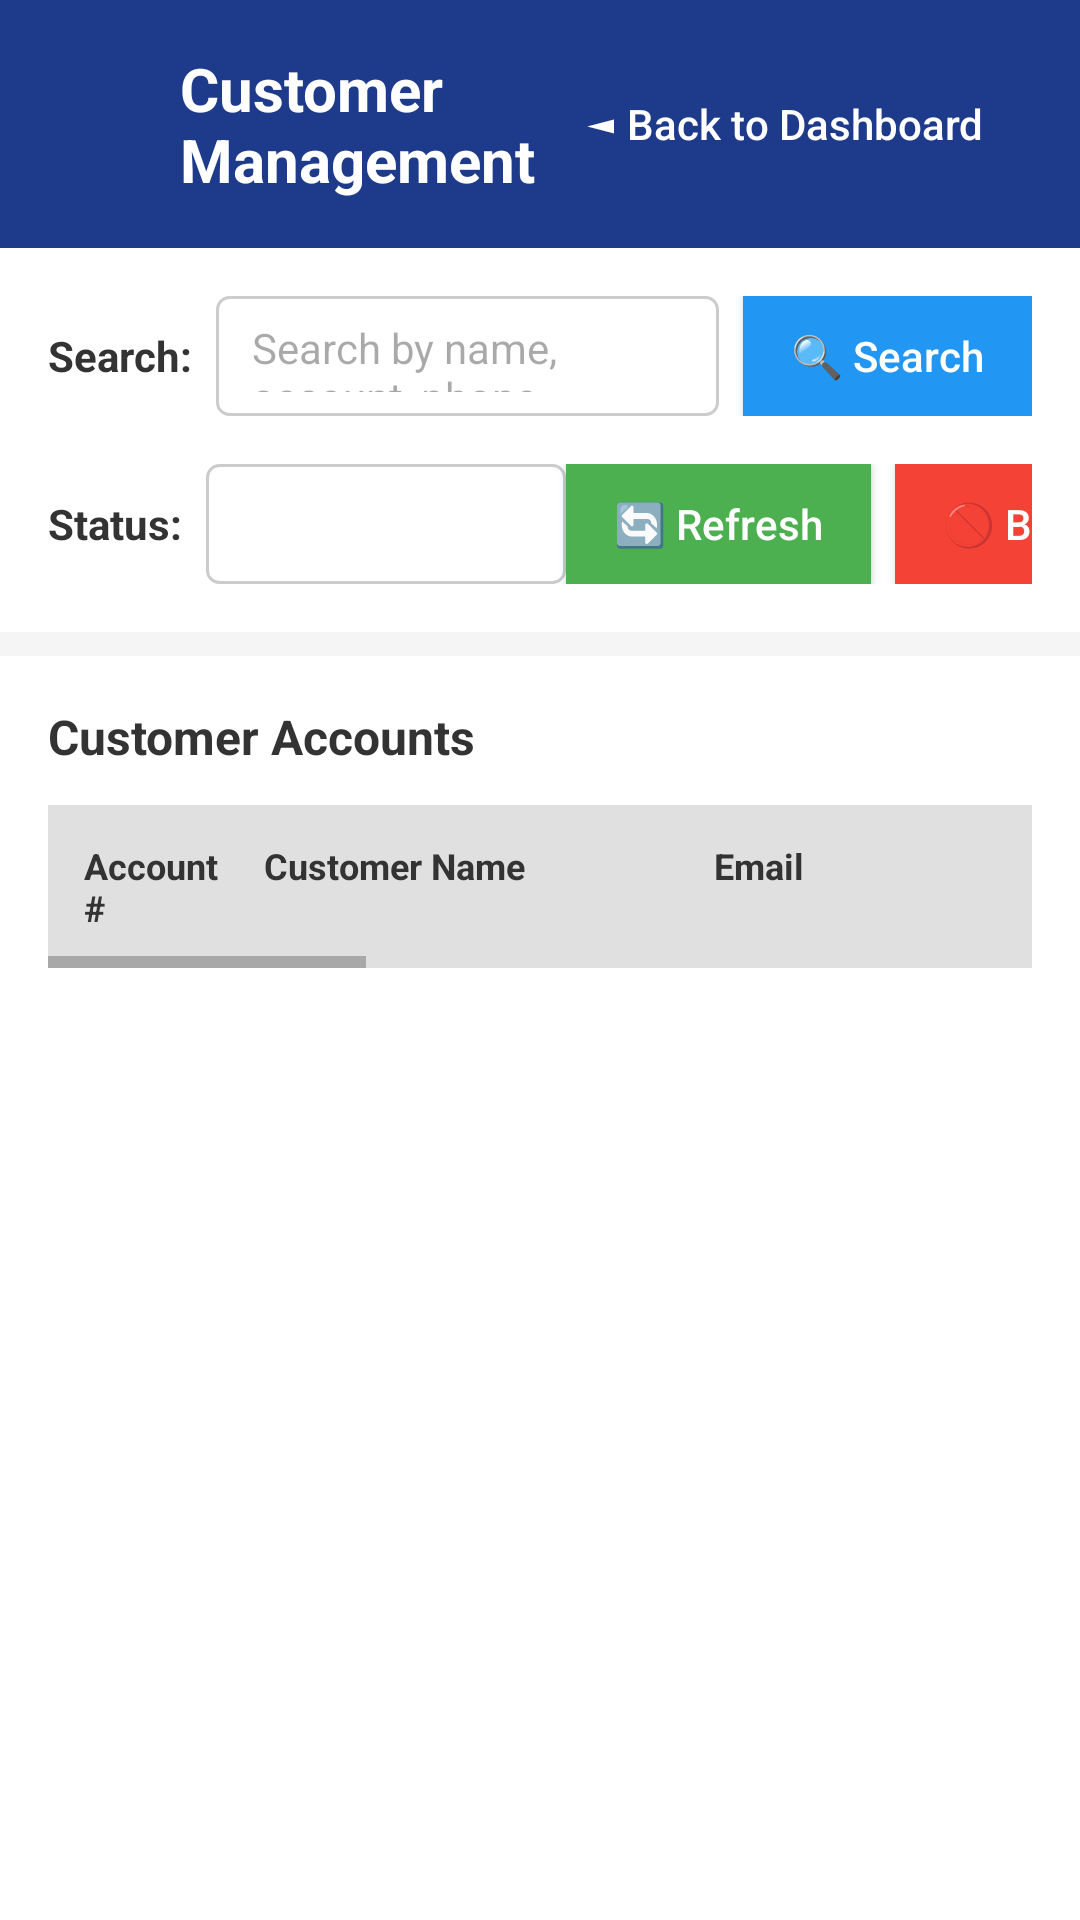

Reconstruct the res/layout file that produces this screen, plus the resources it refers to.
<!-- AndroidManifest.xml: application theme Theme.MYBANK -->
<!-- res/layout/activity_search_customers.xml -->
<?xml version="1.0" encoding="utf-8"?>
<LinearLayout xmlns:android="http://schemas.android.com/apk/res/android"
    xmlns:app="http://schemas.android.com/apk/res-auto"
    android:layout_width="match_parent"
    android:layout_height="match_parent"
    android:orientation="vertical"
    android:background="#F5F5F5">

    
    <LinearLayout
        android:layout_width="match_parent"
        android:layout_height="wrap_content"
        android:background="#1E3A8A"
        android:orientation="horizontal"
        android:padding="16dp"
        android:gravity="center_vertical">

        <ImageView
            android:layout_width="32dp"
            android:layout_height="32dp"
            android:src="@drawable/ic_people"
            android:tint="@android:color/white"
            android:contentDescription="Customer Icon" />

        <TextView
            android:layout_width="0dp"
            android:layout_height="wrap_content"
            android:layout_weight="1"
            android:text="Customer Management"
            android:textColor="@android:color/white"
            android:textSize="20sp"
            android:textStyle="bold"
            android:layout_marginStart="12dp" />

        <Button
            android:id="@+id/backToDashboardButton"
            android:layout_width="wrap_content"
            android:layout_height="wrap_content"
            android:text="◄ Back to Dashboard"
            android:textColor="@android:color/white"
            android:background="?attr/selectableItemBackground"
            android:textAllCaps="false"
            android:paddingStart="16dp"
            android:paddingEnd="16dp" />
    </LinearLayout>

    
    <LinearLayout
        android:layout_width="match_parent"
        android:layout_height="wrap_content"
        android:orientation="horizontal"
        android:padding="16dp"
        android:background="@android:color/white"
        android:gravity="center_vertical">

        <TextView
            android:layout_width="wrap_content"
            android:layout_height="wrap_content"
            android:text="Search:"
            android:textColor="#333333"
            android:textSize="14sp"
            android:textStyle="bold"
            android:layout_marginEnd="8dp" />

        <EditText
            android:id="@+id/searchEditText"
            android:layout_width="0dp"
            android:layout_height="40dp"
            android:layout_weight="1"
            android:hint="Search by name, account, phone, email..."
            android:paddingStart="12dp"
            android:paddingEnd="12dp"
            android:background="@drawable/edit_text_background"
            android:textSize="14sp" />

        <Button
            android:id="@+id/searchButton"
            android:layout_width="wrap_content"
            android:layout_height="40dp"
            android:text="🔍 Search"
            android:textColor="@android:color/white"
            android:background="#2196F3"
            android:textAllCaps="false"
            android:layout_marginStart="8dp"
            android:paddingStart="16dp"
            android:paddingEnd="16dp" />
    </LinearLayout>

    
    <LinearLayout
        android:layout_width="match_parent"
        android:layout_height="wrap_content"
        android:orientation="horizontal"
        android:paddingStart="16dp"
        android:paddingEnd="16dp"
        android:paddingBottom="16dp"
        android:background="@android:color/white"
        android:gravity="center_vertical">

        <TextView
            android:layout_width="wrap_content"
            android:layout_height="wrap_content"
            android:text="Status:"
            android:textColor="#333333"
            android:textSize="14sp"
            android:textStyle="bold"
            android:layout_marginEnd="8dp" />

        <Spinner
            android:id="@+id/statusSpinner"
            android:layout_width="120dp"
            android:layout_height="40dp"
            android:background="@drawable/edit_text_background"
            android:paddingStart="12dp"
            android:paddingEnd="12dp" />

        <View
            android:layout_width="0dp"
            android:layout_height="1dp"
            android:layout_weight="1" />

        <Button
            android:id="@+id/refreshButton"
            android:layout_width="wrap_content"
            android:layout_height="40dp"
            android:text="🔄 Refresh"
            android:textColor="@android:color/white"
            android:background="#4CAF50"
            android:textAllCaps="false"
            android:layout_marginEnd="8dp"
            android:paddingStart="16dp"
            android:paddingEnd="16dp" />

        <Button
            android:id="@+id/showBlockedButton"
            android:layout_width="wrap_content"
            android:layout_height="40dp"
            android:text="🚫 Blocked"
            android:textColor="@android:color/white"
            android:background="#F44336"
            android:textAllCaps="false"
            android:paddingStart="16dp"
            android:paddingEnd="16dp" />
    </LinearLayout>

    
    <View
        android:layout_width="match_parent"
        android:layout_height="8dp"
        android:background="#F5F5F5" />

    
    <LinearLayout
        android:layout_width="match_parent"
        android:layout_height="0dp"
        android:layout_weight="1"
        android:orientation="vertical"
        android:background="@android:color/white"
        android:padding="16dp">

        <TextView
            android:layout_width="wrap_content"
            android:layout_height="wrap_content"
            android:text="Customer Accounts"
            android:textColor="#333333"
            android:textSize="16sp"
            android:textStyle="bold"
            android:layout_marginBottom="12dp" />

        
        <HorizontalScrollView
            android:layout_width="match_parent"
            android:layout_height="wrap_content">

            <LinearLayout
                android:layout_width="wrap_content"
                android:layout_height="wrap_content"
                android:orientation="vertical">

                
                <LinearLayout
                    android:layout_width="wrap_content"
                    android:layout_height="wrap_content"
                    android:orientation="horizontal"
                    android:background="#E0E0E0"
                    android:padding="8dp">

                    <TextView
                        android:layout_width="60dp"
                        android:layout_height="wrap_content"
                        android:text="Account #"
                        android:textColor="#333333"
                        android:textSize="12sp"
                        android:textStyle="bold"
                        android:padding="4dp" />

                    <TextView
                        android:layout_width="150dp"
                        android:layout_height="wrap_content"
                        android:text="Customer Name"
                        android:textColor="#333333"
                        android:textSize="12sp"
                        android:textStyle="bold"
                        android:padding="4dp" />

                    <TextView
                        android:layout_width="200dp"
                        android:layout_height="wrap_content"
                        android:text="Email"
                        android:textColor="#333333"
                        android:textSize="12sp"
                        android:textStyle="bold"
                        android:padding="4dp" />

                    <TextView
                        android:layout_width="120dp"
                        android:layout_height="wrap_content"
                        android:text="Phone"
                        android:textColor="#333333"
                        android:textSize="12sp"
                        android:textStyle="bold"
                        android:padding="4dp" />

                    <TextView
                        android:layout_width="100dp"
                        android:layout_height="wrap_content"
                        android:text="Type"
                        android:textColor="#333333"
                        android:textSize="12sp"
                        android:textStyle="bold"
                        android:padding="4dp" />

                    <TextView
                        android:layout_width="120dp"
                        android:layout_height="wrap_content"
                        android:text="Balance"
                        android:textColor="#333333"
                        android:textSize="12sp"
                        android:textStyle="bold"
                        android:padding="4dp" />

                    <TextView
                        android:layout_width="100dp"
                        android:layout_height="wrap_content"
                        android:text="Status"
                        android:textColor="#333333"
                        android:textSize="12sp"
                        android:textStyle="bold"
                        android:padding="4dp" />

                    <TextView
                        android:layout_width="150dp"
                        android:layout_height="wrap_content"
                        android:text="Created Date"
                        android:textColor="#333333"
                        android:textSize="12sp"
                        android:textStyle="bold"
                        android:padding="4dp" />
                </LinearLayout>

                
                <androidx.recyclerview.widget.RecyclerView
                    android:id="@+id/customersRecyclerView"
                    android:layout_width="wrap_content"
                    android:layout_height="wrap_content" />
            </LinearLayout>
        </HorizontalScrollView>

        
        <LinearLayout
            android:id="@+id/emptyStateLayout"
            android:layout_width="match_parent"
            android:layout_height="match_parent"
            android:orientation="vertical"
            android:gravity="center"
            android:visibility="gone">

            <TextView
                android:layout_width="wrap_content"
                android:layout_height="wrap_content"
                android:text="No customers found"
                android:textColor="#999999"
                android:textSize="16sp"
                android:layout_marginBottom="8dp" />

            <TextView
                android:layout_width="wrap_content"
                android:layout_height="wrap_content"
                android:text="Try adjusting your search or filters"
                android:textColor="#CCCCCC"
                android:textSize="14sp" />
        </LinearLayout>

        
        <ProgressBar
            android:id="@+id/progressBar"
            android:layout_width="wrap_content"
            android:layout_height="wrap_content"
            android:layout_gravity="center"
            android:layout_marginTop="32dp"
            android:visibility="gone" />
    </LinearLayout>

</LinearLayout>
<!-- resources referenced by this layout -->
<resources>
  <!-- drawable edit_text_background (drawable) -->
  <?xml version="1.0" encoding="utf-8"?>
  <shape xmlns:android="http://schemas.android.com/apk/res/android">
      <solid android:color="#FFFFFF"/>
      <stroke
          android:width="1dp"
          android:color="#CCCCCC"/>
      <corners android:radius="4dp"/>
      <padding
          android:left="8dp"
          android:top="8dp"
          android:right="8dp"
          android:bottom="8dp"/>
  </shape>
  <style name="Theme.MYBANK" parent="Base.Theme.MYBANK">
          <item name="android:statusBarColor">@color/primary_dark</item>
      </style>
  <style name="Base.Theme.MYBANK" parent="Theme.Material3.Light.NoActionBar">
          <item name="colorPrimary">@color/primary</item>
          <item name="colorPrimaryDark">@color/primary_dark</item>
          <item name="colorAccent">@color/accent</item>
          <item name="android:windowBackground">@color/background</item>
          <item name="android:textColorPrimary">@color/text_primary</item>
          <item name="android:textColorSecondary">@color/text_secondary</item>
      </style>
  <color name="primary_dark">#1565C0</color>
  <color name="primary">#1976D2</color>
  <color name="accent">#FF9800</color>
  <color name="background">#F5F5F5</color>
  <color name="text_primary">#212121</color>
  <color name="text_secondary">#757575</color>
</resources>
